Image classification data set "processed2" (StanvenNg/DSI15_CAPSTONE_PROJ on GitHub). Class labels (2): industrial style, Scandinavian style.

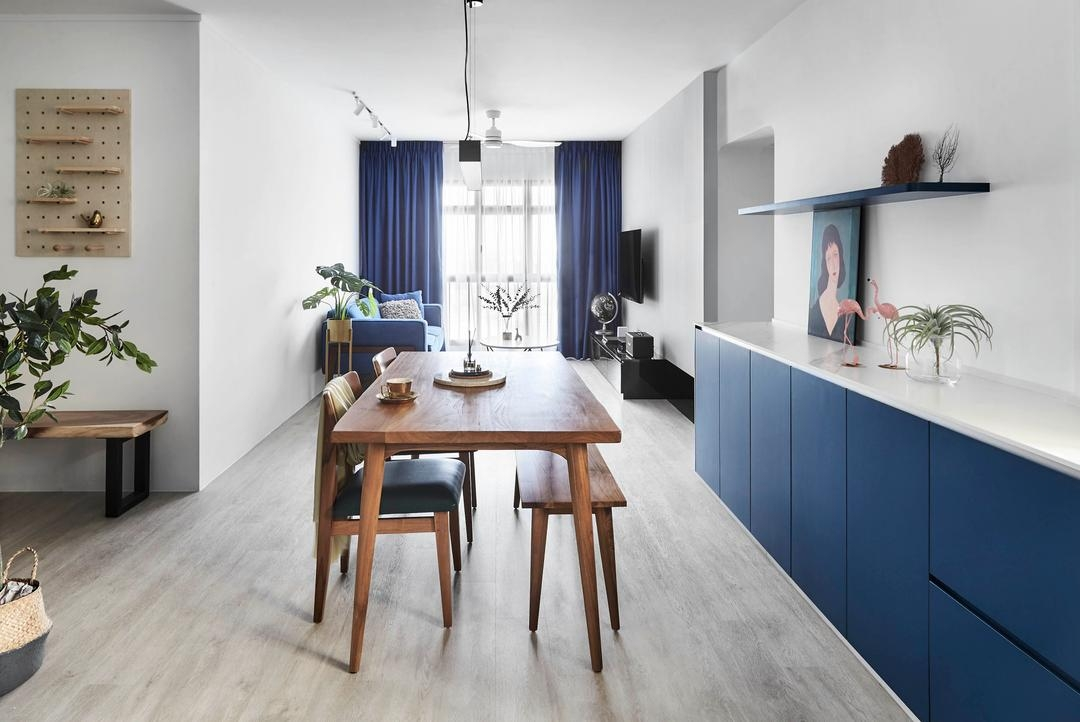
Label: Scandinavian style

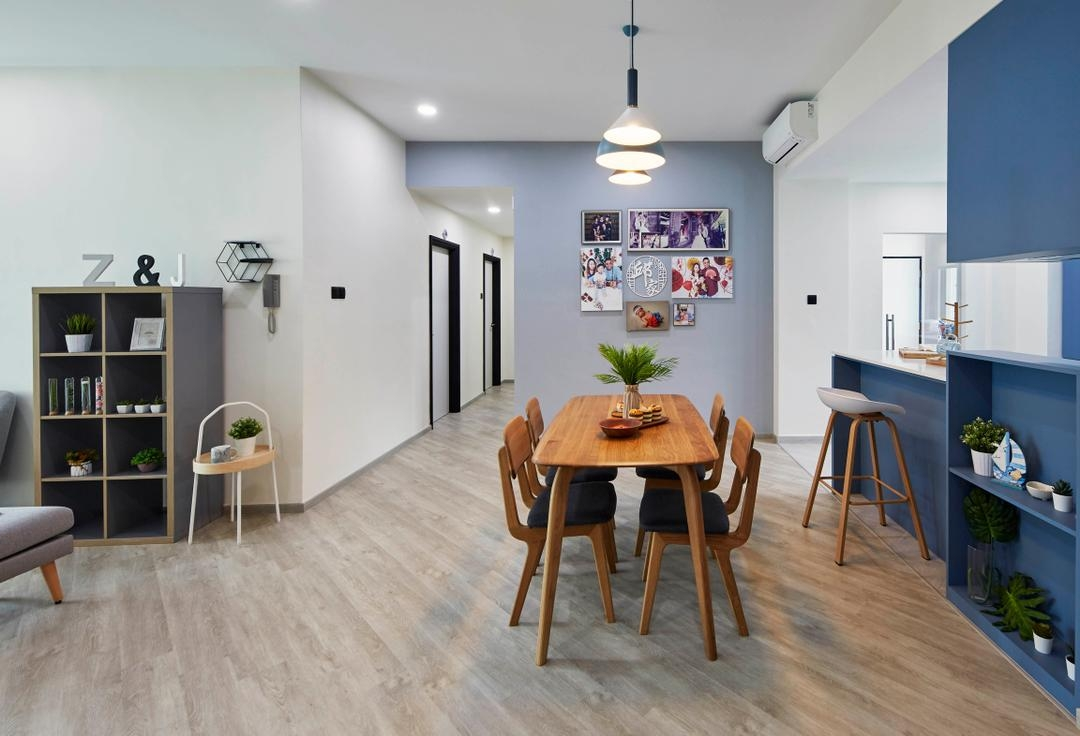
Label: Scandinavian style

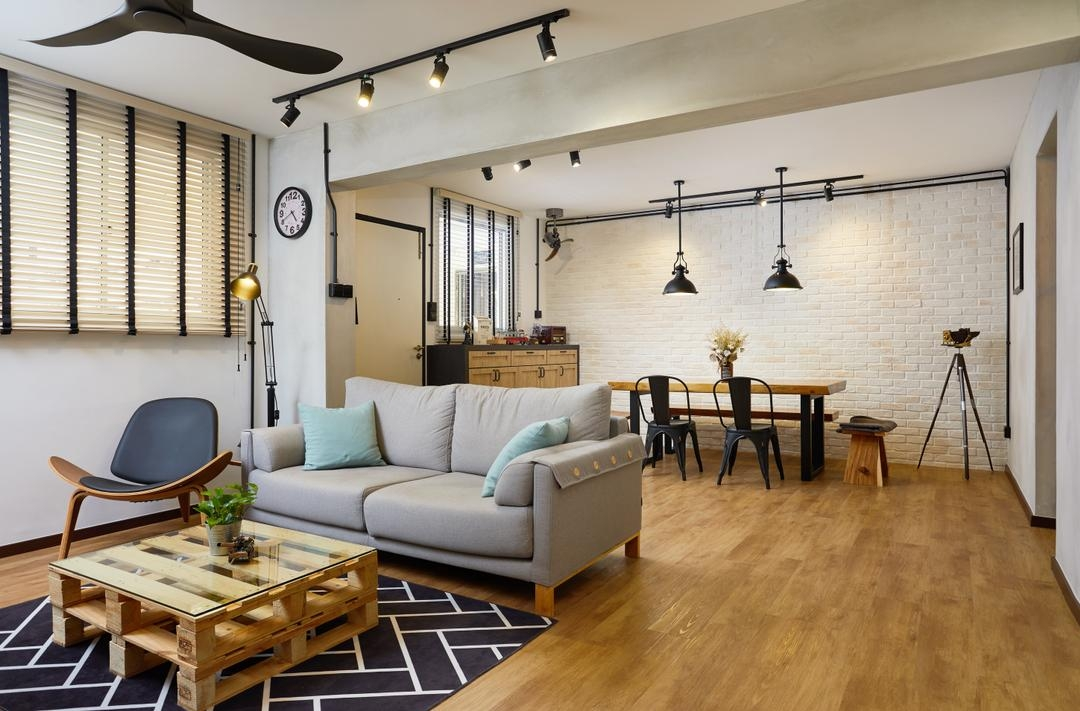
Label: industrial style

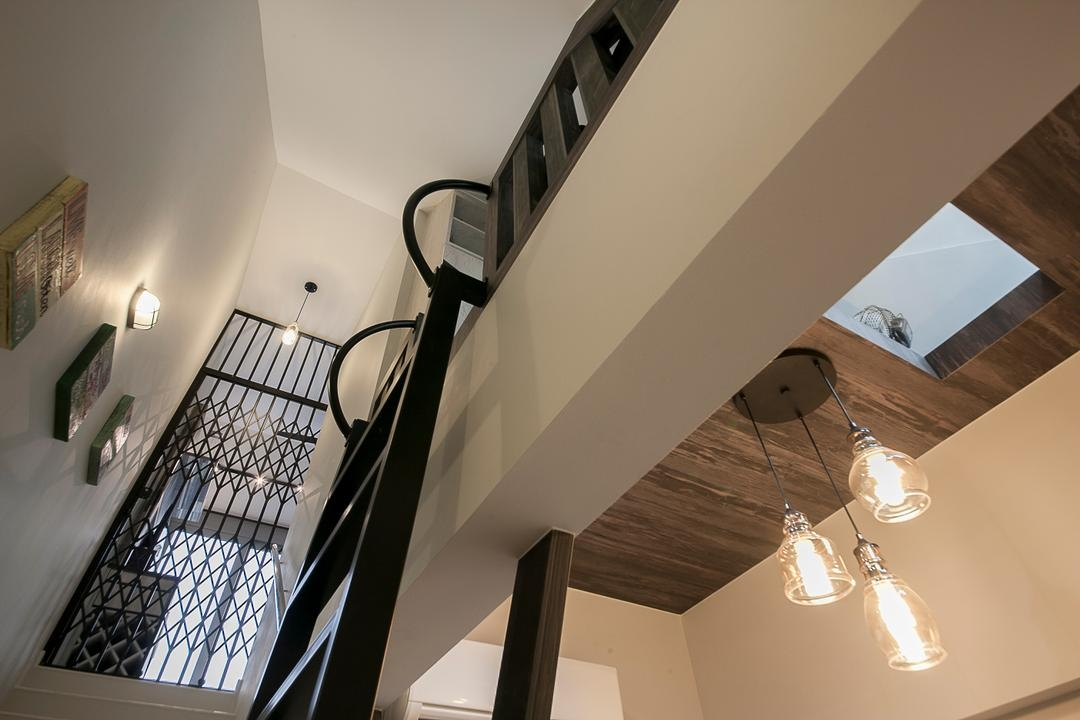
Label: industrial style

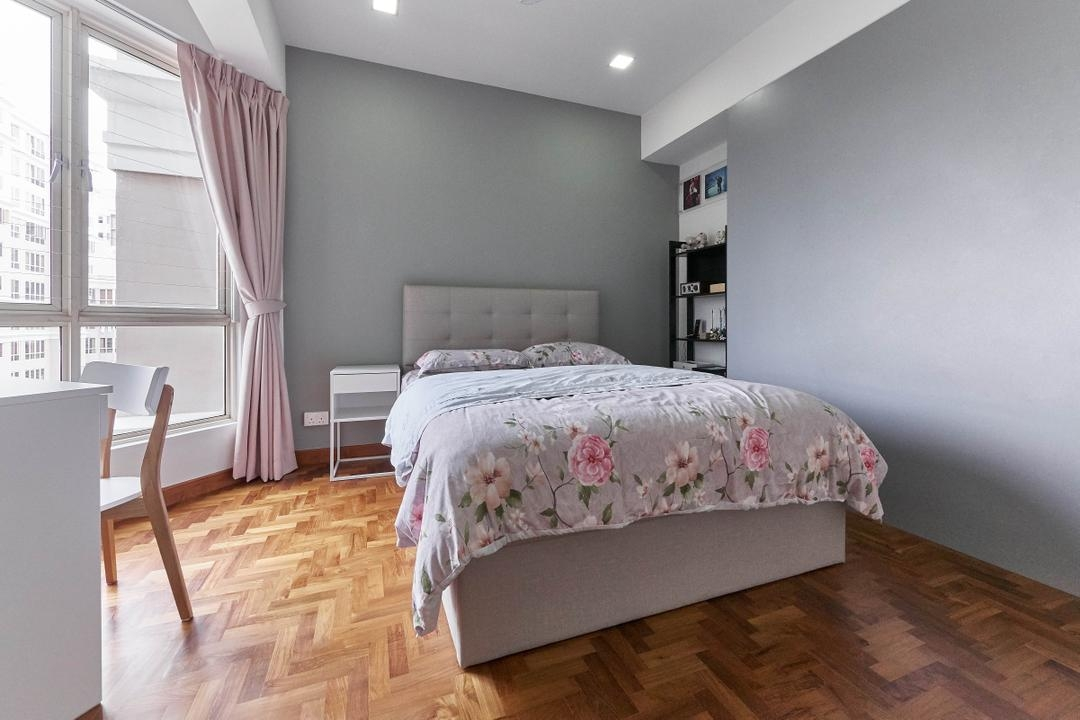
Label: Scandinavian style

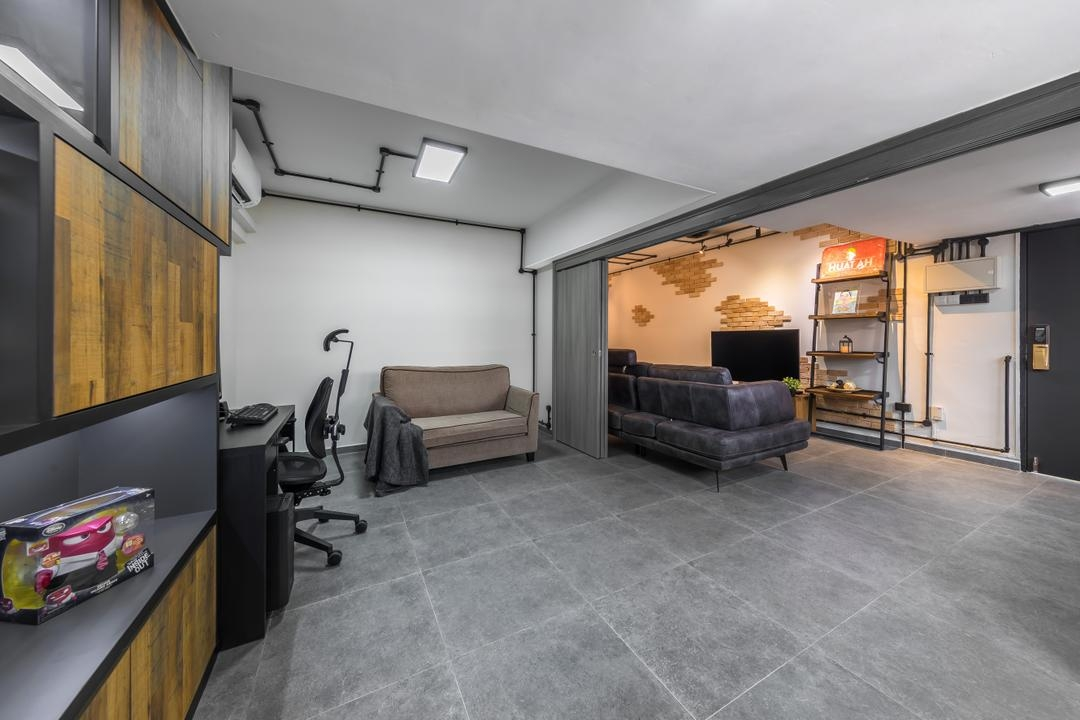
Label: industrial style
